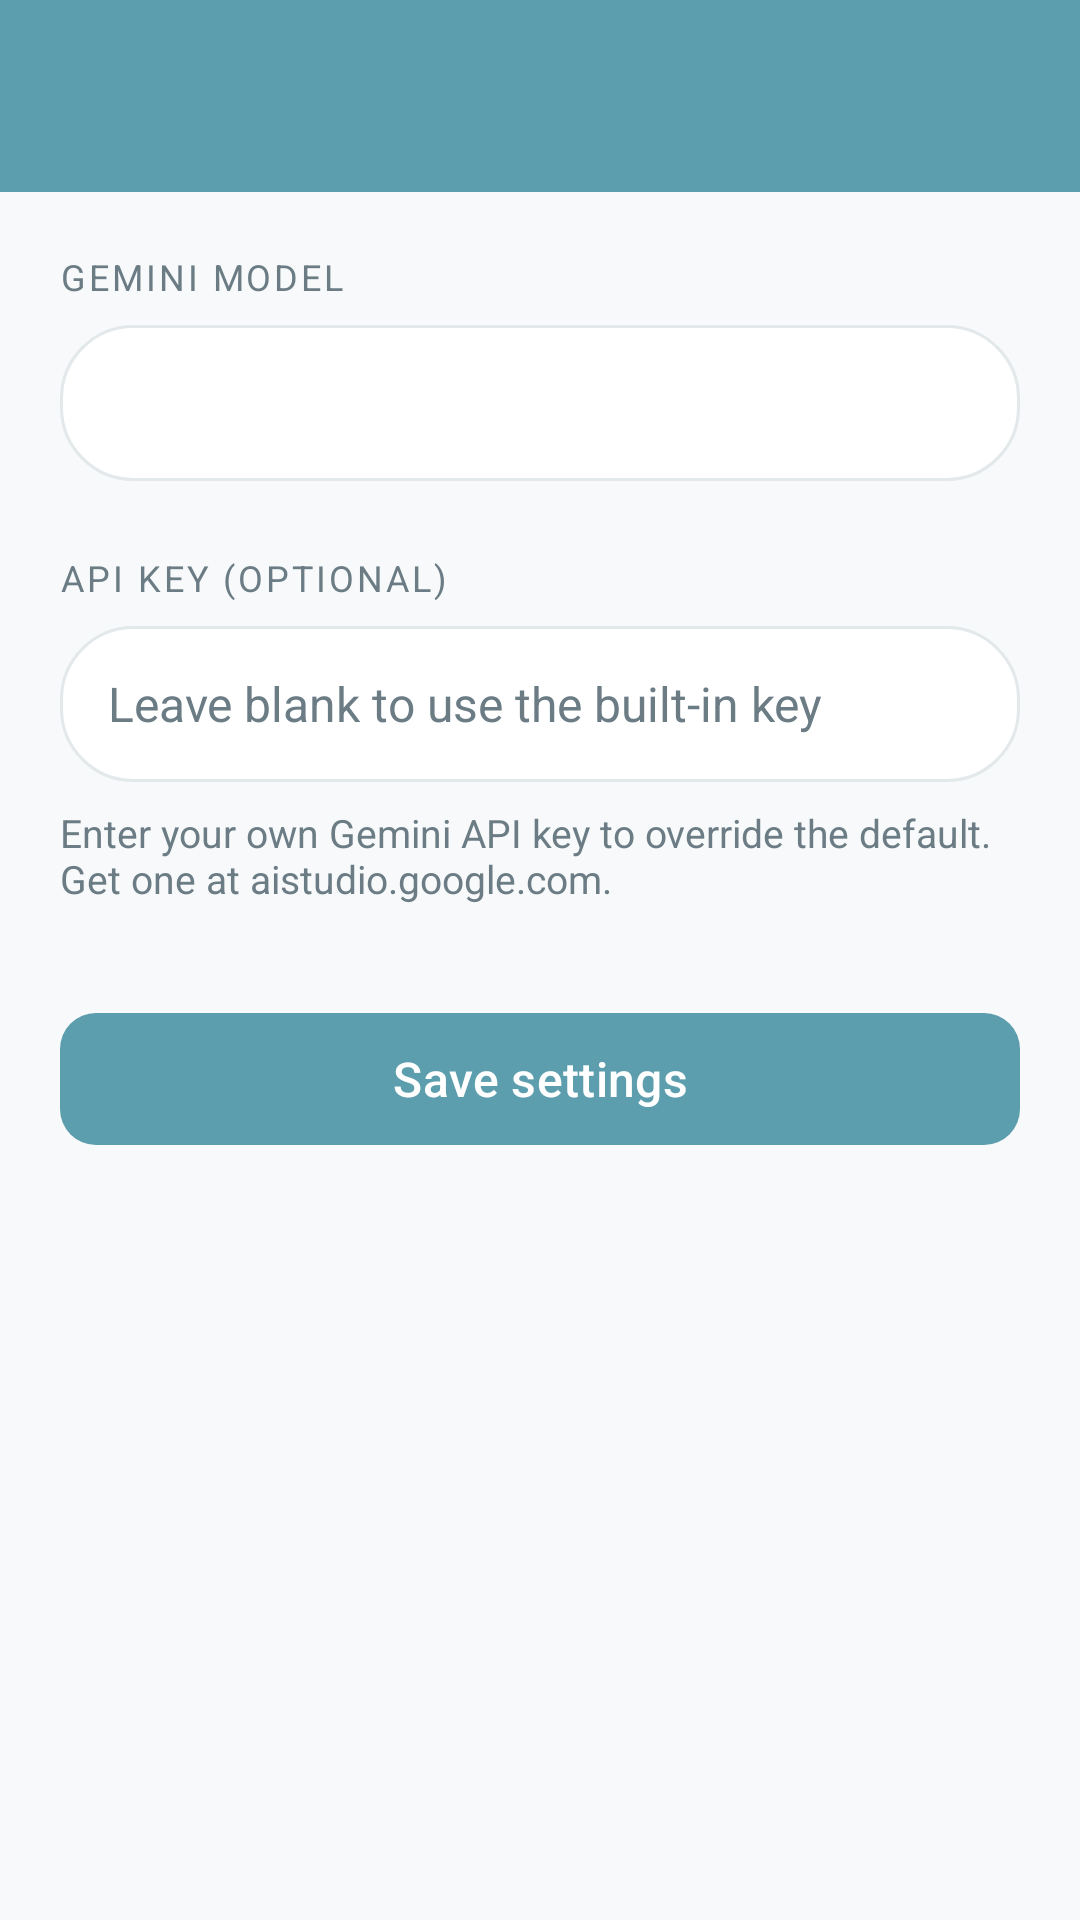

Here is an Android app screen rendered from its layout file. Give the layout XML and the strings, colors and styles it references.
<!-- AndroidManifest.xml: application theme Theme.MindEase -->
<!-- res/layout/activity_settings.xml -->
<?xml version="1.0" encoding="utf-8"?>
<LinearLayout xmlns:android="http://schemas.android.com/apk/res/android"
    xmlns:app="http://schemas.android.com/apk/res-auto"
    android:layout_width="match_parent"
    android:layout_height="match_parent"
    android:background="@color/background"
    android:fitsSystemWindows="true"
    android:orientation="vertical">

    <com.google.android.material.appbar.AppBarLayout
        android:layout_width="match_parent"
        android:layout_height="wrap_content">

        <com.google.android.material.appbar.MaterialToolbar
            android:id="@+id/toolbar"
            android:layout_width="match_parent"
            android:layout_height="?attr/actionBarSize"
            android:background="@color/primary"
            android:theme="@style/ThemeOverlay.MindEase.Toolbar"
            app:titleTextColor="@color/white" />
    </com.google.android.material.appbar.AppBarLayout>

    <ScrollView
        android:layout_width="match_parent"
        android:layout_height="0dp"
        android:layout_weight="1"
        android:fillViewport="true">

        <LinearLayout
            android:layout_width="match_parent"
            android:layout_height="wrap_content"
            android:orientation="vertical"
            android:padding="20dp">

            <TextView
                android:layout_width="match_parent"
                android:layout_height="wrap_content"
                android:text="@string/label_gemini_model"
                android:textColor="@color/text_secondary"
                android:textSize="12sp"
                android:textAllCaps="true"
                android:letterSpacing="0.08"
                android:layout_marginBottom="8dp" />

            <Spinner
                android:id="@+id/modelSpinner"
                android:layout_width="match_parent"
                android:layout_height="52dp"
                android:background="@drawable/bg_input"
                android:paddingHorizontal="16dp"
                android:textColor="@color/text_primary"
                android:textSize="16sp"
                android:layout_marginBottom="24dp" />

            <TextView
                android:layout_width="match_parent"
                android:layout_height="wrap_content"
                android:text="@string/label_api_key"
                android:textColor="@color/text_secondary"
                android:textSize="12sp"
                android:textAllCaps="true"
                android:letterSpacing="0.08"
                android:layout_marginBottom="8dp" />

            <EditText
                android:id="@+id/apiKeyInput"
                android:layout_width="match_parent"
                android:layout_height="wrap_content"
                android:background="@drawable/bg_input"
                android:hint="@string/hint_api_key"
                android:importantForAutofill="no"
                android:inputType="textVisiblePassword"
                android:minHeight="52dp"
                android:paddingHorizontal="16dp"
                android:paddingVertical="12dp"
                android:textColor="@color/text_primary"
                android:textColorHint="@color/text_secondary"
                android:textSize="16sp"
                android:layout_marginBottom="8dp" />

            <TextView
                android:layout_width="match_parent"
                android:layout_height="wrap_content"
                android:text="@string/api_key_hint_detail"
                android:textColor="@color/text_secondary"
                android:textSize="13sp"
                android:layout_marginBottom="32dp" />

            <com.google.android.material.button.MaterialButton
                android:id="@+id/saveButton"
                android:layout_width="match_parent"
                android:layout_height="52dp"
                android:text="@string/action_save"
                android:textColor="@color/white"
                android:textSize="16sp"
                app:backgroundTint="@color/primary"
                app:cornerRadius="12dp" />

        </LinearLayout>
    </ScrollView>

</LinearLayout>
<!-- resources referenced by this layout -->
<resources>
  <color name="background">#F7F9FA</color>
  <color name="primary">#5C9EAD</color>
  <color name="text_primary">#243B47</color>
  <color name="text_secondary">#6B7C85</color>
  <color name="white">#FFFFFFFF</color>
  <!-- drawable bg_input (drawable) -->
  <?xml version="1.0" encoding="utf-8"?>
  <shape xmlns:android="http://schemas.android.com/apk/res/android"
      android:shape="rectangle">
      <solid android:color="@color/white" />
      <stroke
          android:width="1dp"
          android:color="@color/divider" />
      <corners android:radius="24dp" />
  </shape>
  <string name="action_save">Save settings</string>
  <string name="api_key_hint_detail">Enter your own Gemini API key to override the default. Get one at aistudio.google.com.</string>
  <string name="hint_api_key">Leave blank to use the built-in key</string>
  <string name="label_api_key">API Key (optional)</string>
  <string name="label_gemini_model">Gemini Model</string>
  <style name="ThemeOverlay.MindEase.Toolbar" parent="">
          <item name="android:textColorPrimary">@color/white</item>
          <item name="android:textColorSecondary">@color/white</item>
          <item name="colorControlNormal">@color/white</item>
          <item name="colorOnSurface">@color/white</item>
      </style>
  <style name="Theme.MindEase" parent="Theme.Material3.Light.NoActionBar">
          <item name="colorPrimary">@color/primary</item>
          <item name="colorOnPrimary">@color/white</item>
          <item name="colorPrimaryContainer">@color/primary_light</item>
          <item name="colorOnPrimaryContainer">@color/text_primary</item>
          <item name="colorSurface">@color/white</item>
          <item name="colorControlActivated">@color/primary</item>
          <item name="android:colorBackground">@color/background</item>
          <item name="android:windowBackground">@color/background</item>
          <item name="android:textColorPrimary">@color/text_primary</item>
          <item name="android:textColorSecondary">@color/text_secondary</item>
  
          <item name="android:statusBarColor">@color/background</item>
          <item name="android:navigationBarColor">@color/background</item>
          <item name="android:windowLightStatusBar">true</item>
          <item name="android:windowLightNavigationBar" tools:targetApi="o_mr1">true</item>
      </style>
  <color name="divider">#E3E8EB</color>
  <color name="primary_light">#CFE6EB</color>
</resources>
